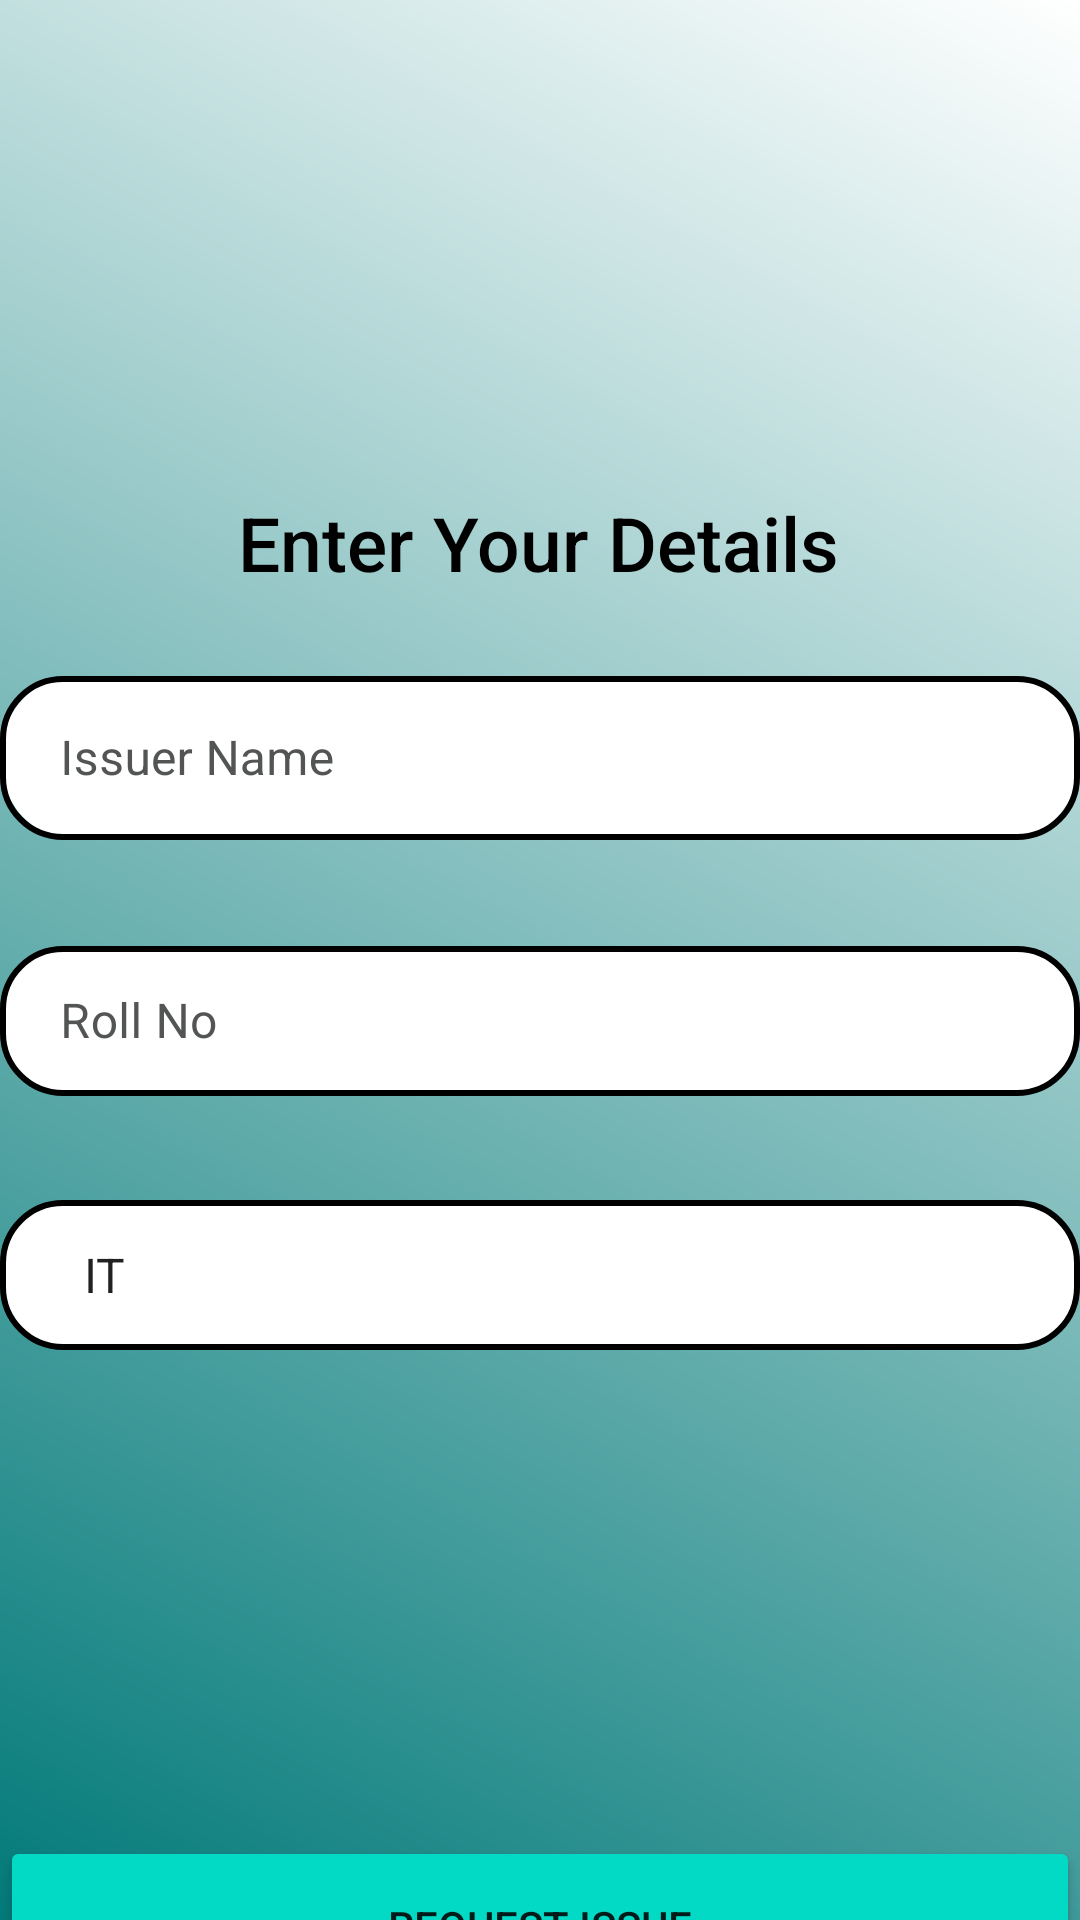

Reconstruct the res/layout file that produces this screen, plus the resources it refers to.
<!-- AndroidManifest.xml: application theme Theme.LibraryManagement -->
<!-- res/layout/activity_request_issue.xml -->
<?xml version="1.0" encoding="utf-8"?>
<androidx.constraintlayout.widget.ConstraintLayout xmlns:android="http://schemas.android.com/apk/res/android"
    xmlns:app="http://schemas.android.com/apk/res-auto"
    xmlns:tools="http://schemas.android.com/tools"
    android:layout_width="match_parent"
    android:layout_height="match_parent"
    tools:context=".Request_issue"
    android:background="@drawable/gradient_my">

    <ImageView
        android:id="@+id/imageView1"
        android:layout_width="150dp"
        android:layout_height="150dp"
        android:foregroundGravity="center_vertical"
        app:layout_constraintEnd_toEndOf="parent"
        app:layout_constraintHorizontal_bias="0.498"
        app:layout_constraintStart_toStartOf="parent"
        app:layout_constraintTop_toTopOf="parent"
        app:srcCompat="@drawable/books" />

    <TextView
        android:id="@+id/textView"
        android:layout_width="wrap_content"
        android:layout_height="wrap_content"
        android:fontFamily="sans-serif-medium"
        android:text="Enter Your Details"
        android:textColor="@color/black"
        android:textSize="25dp"
        app:layout_constraintBottom_toBottomOf="parent"
        app:layout_constraintEnd_toEndOf="parent"
        app:layout_constraintHorizontal_bias="0.496"
        app:layout_constraintStart_toStartOf="parent"
        app:layout_constraintTop_toBottomOf="@+id/imageView1"
        app:layout_constraintVertical_bias="0.031" />



    <com.google.android.material.textfield.TextInputLayout
        style="@style/Widget.MaterialComponents.TextInputLayout.OutlinedBox"
        android:layout_width="360dp"
        android:layout_height="60dp"
        android:layout_marginTop="220dp"
        app:layout_constraintEnd_toEndOf="parent"
        app:layout_constraintStart_toStartOf="parent"
        app:layout_constraintTop_toTopOf="parent"
        android:textColor="@color/black"
        android:textColorHint="@color/greeyLight"> 

        <com.google.android.material.textfield.TextInputEditText
            android:id="@+id/userName"
            android:layout_width="match_parent"
            android:layout_height="match_parent"
            android:layout_marginTop="220dp"
            android:background="@drawable/input"
            android:hint="Issuer Name"
            android:textColorHint="@color/greeyLight"
            android:textColor="@color/black"
            android:paddingLeft="20dp"
            app:layout_constraintEnd_toEndOf="parent"
            app:layout_constraintStart_toStartOf="parent"
            app:layout_constraintTop_toTopOf="parent"
            android:maxLines="1"
            android:nextFocusDown="@id/rollNo"
            android:inputType="textPersonName"/>

    </com.google.android.material.textfield.TextInputLayout>


    <com.google.android.material.textfield.TextInputLayout
        style="@style/Widget.MaterialComponents.TextInputLayout.OutlinedBox"
        android:layout_width="360dp"
        android:layout_height="60dp"
        android:layout_marginTop="310dp"
        app:layout_constraintEnd_toEndOf="parent"
        app:layout_constraintStart_toStartOf="parent"
        app:layout_constraintTop_toTopOf="parent"
        android:textColor="@color/black"
        android:textColorHint="@color/greeyLight">

    <com.google.android.material.textfield.TextInputEditText
        android:id="@+id/rollNo"
        android:layout_width="360dp"
        android:layout_height="50dp"
        android:layout_marginTop="310dp"
        android:background="@drawable/input"
        android:hint="Roll No"
        android:paddingLeft="20dp"
        android:textColor="@color/black"
        android:textColorHint="@color/greeyLight"
        app:layout_constraintEnd_toEndOf="parent"
        app:layout_constraintHorizontal_bias="0.509"
        app:layout_constraintStart_toStartOf="parent"
        app:layout_constraintTop_toTopOf="parent"
        android:maxLines="1"
        android:inputType="number"
        android:nextFocusDown="@id/registerBtn"/>

    </com.google.android.material.textfield.TextInputLayout>



    <Spinner
        android:id="@+id/branchSpinner"
        android:layout_width="360dp"
        android:layout_height="50dp"
        android:layout_marginTop="400dp"
        android:background="@drawable/input"
        android:entries="@array/branch_options"
        android:hint="Branch"
        android:paddingLeft="20dp"
        android:textColor="@color/black"
        android:textColorHint="@color/greeyLight"
        app:layout_constraintEnd_toEndOf="parent"
        app:layout_constraintHorizontal_bias="0.49"
        app:layout_constraintStart_toStartOf="parent"
        app:layout_constraintTop_toTopOf="@+id/imageView1" />

    <Button
        android:id="@+id/registerBtn"
        android:layout_width="360dp"
        android:layout_height="60dp"
        android:layout_gravity="center_horizontal"
        android:layout_marginTop="612dp"
        android:backgroundTint="@color/teal_200"
        android:elevation="5dp"
        android:text="Request issue"
        app:layout_constraintEnd_toEndOf="parent"
        app:layout_constraintStart_toStartOf="parent"
        app:layout_constraintTop_toTopOf="parent" />


</androidx.constraintlayout.widget.ConstraintLayout>
<!-- resources referenced by this layout -->
<resources>
  <string-array name="branch_options">
          <item>IT</item>
          <item>CSE</item>
          <item>ECE</item>
      </string-array>
  <color name="black">#FF000000</color>
  <color name="greeyLight">#525554</color>
  <color name="teal_200">#FF03DAC5</color>
  <!-- drawable gradient_my (drawable) -->
  <?xml version="1.0" encoding="utf-8"?>
  <shape xmlns:android="http://schemas.android.com/apk/res/android"
      android:shape="rectangle">
      <gradient
          android:startColor="@color/teal_700"
          android:endColor="@color/white"
          android:type="linear"
          android:angle="45"/>
  </shape>
  <!-- drawable input (drawable) -->
  <layer-list xmlns:android="http://schemas.android.com/apk/res/android">
  
      
      <item>
          <vector
              android:width="360dp"
              android:height="50dp"
              android:viewportWidth="360"
              android:viewportHeight="50">
  
              <group>
                  <clip-path
                      android:pathData="M25 0H335C348.807 0 360 11.1929 360 25C360 38.8071 348.807 50 335 50H25C11.1929 50 0 38.8071 0 25C0 11.1929 11.1929 0 25 0Z"/>
                  <path
                      android:pathData="M0 0V50H360V0"
                      android:fillColor="#FFFFFF"/>
              </group>
  
          </vector>
      </item>
  
      
      <item>
          <shape android:shape="rectangle">
              <stroke android:width="2dp" android:color="@android:color/black" />
              <solid android:color="@android:color/transparent" />
              <corners android:radius="20dp"/>
          </shape>
      </item>
  
  </layer-list>
  <style name="Theme.LibraryManagement" parent="Theme.MaterialComponents.DayNight.NoActionBar">
          
          <item name="colorPrimary">@color/purple_500</item>
          <item name="colorPrimaryVariant">@color/purple_700</item>
          <item name="colorOnPrimary">@color/white</item>
          
          <item name="colorSecondary">@color/teal_200</item>
          <item name="colorSecondaryVariant">@color/teal_700</item>
          <item name="colorOnSecondary">@color/black</item>
          
          <item name="android:statusBarColor">?attr/colorPrimaryVariant</item>
          
      </style>
  <color name="teal_700">#027A79</color>
  <color name="white">#FFFFFFFF</color>
  <color name="purple_500">#FF6200EE</color>
  <color name="purple_700">#FF3700B3</color>
</resources>
